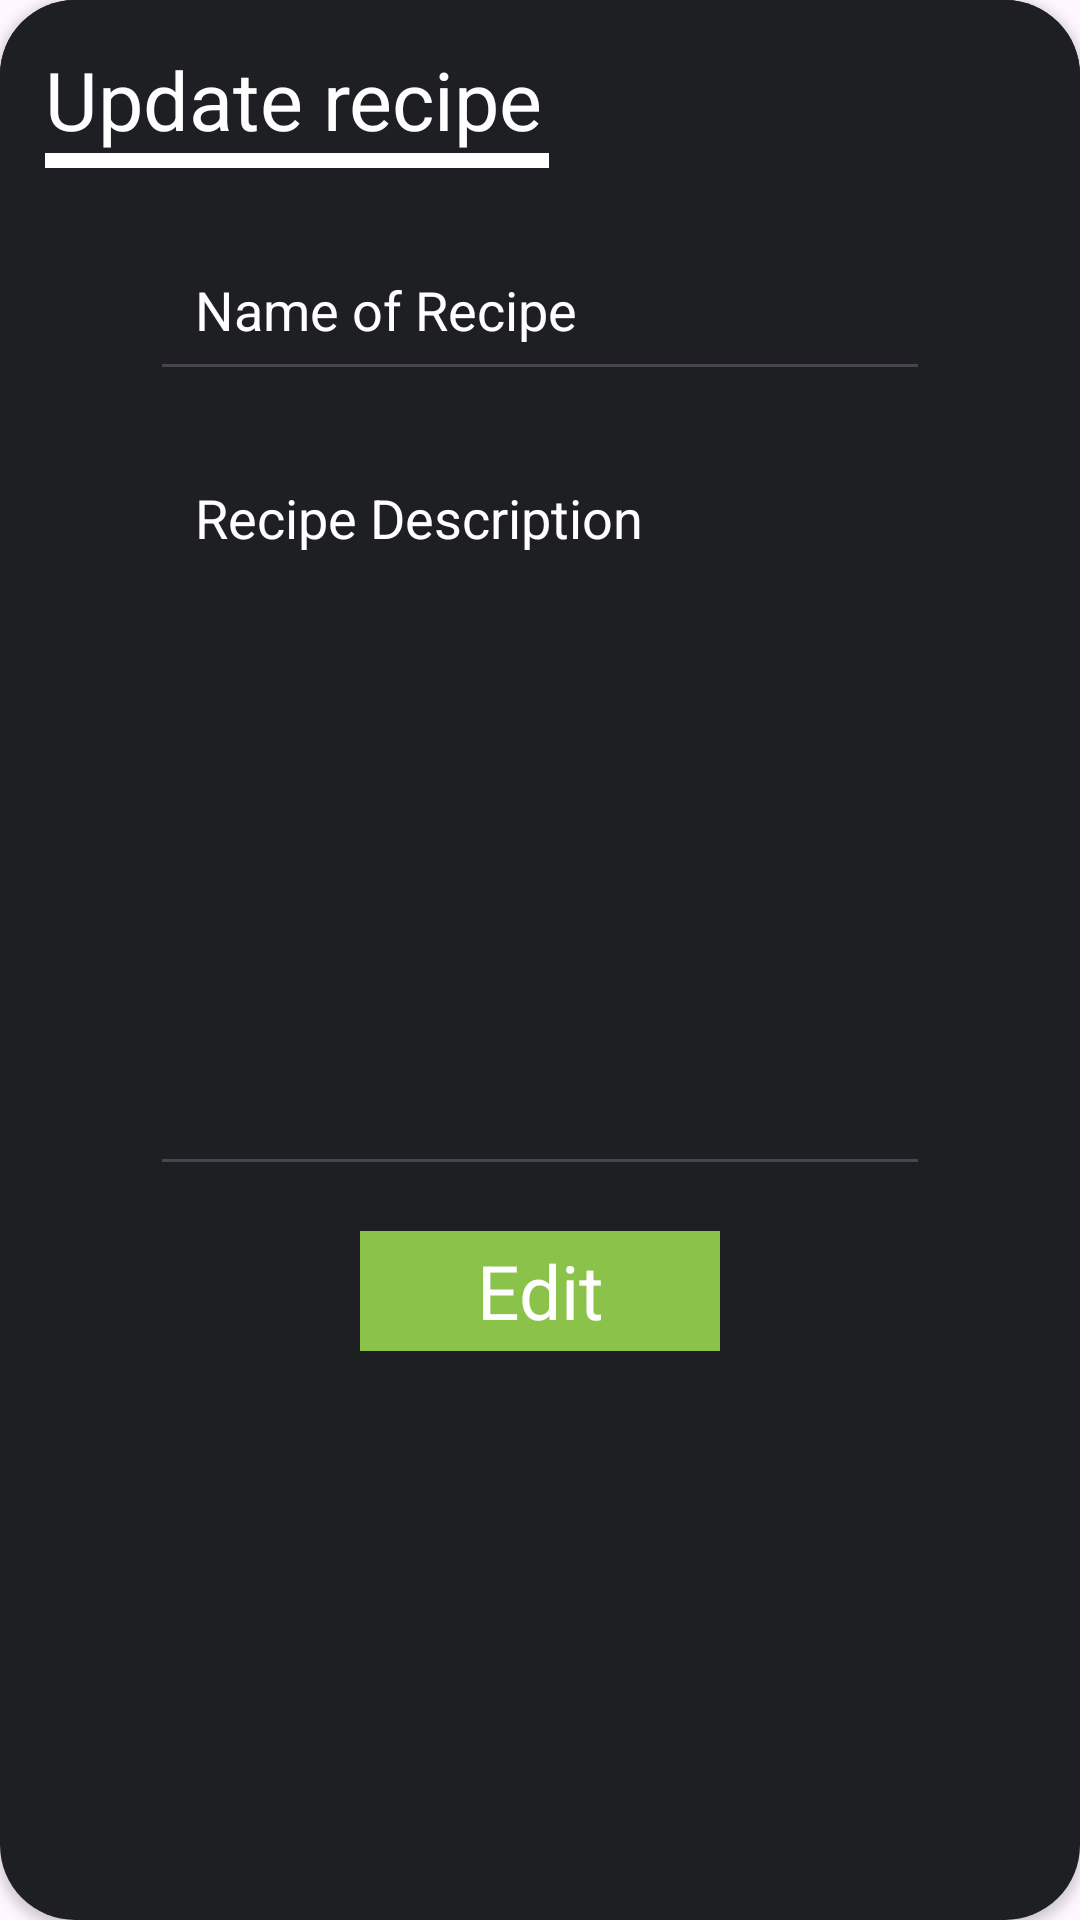

Layout XML and referenced resources for this Android screen:
<!-- AndroidManifest.xml: application theme Theme.CookBook3245 -->
<!-- res/layout/update_dialog.xml -->
<?xml version="1.0" encoding="utf-8"?>
<androidx.cardview.widget.CardView xmlns:android="http://schemas.android.com/apk/res/android"
    android:layout_width="match_parent"
    android:layout_height="wrap_content"
    xmlns:app="http://schemas.android.com/apk/res-auto"
    android:layout_gravity="center"
    android:layout_margin="30dp"
    app:cardCornerRadius="25dp">
    <androidx.core.widget.NestedScrollView xmlns:tools="http://schemas.android.com/tools"
        android:layout_width="match_parent"
        android:layout_height="match_parent"
        android:background="#1E1F22"
        tools:context=".Fragments.Create">

        <RelativeLayout xmlns:tools="http://schemas.android.com/tools"
            android:layout_width="match_parent"
            android:layout_height="match_parent"
            android:background="#1E1F22"
            tools:context=".Fragments.Create">

            <TextView
                android:id="@+id/textView"
                android:layout_width="wrap_content"
                android:layout_height="wrap_content"
                android:layout_marginStart="15dp"
                android:layout_marginTop="15dp"
                android:text="Update recipe"
                android:textColor="#FEFEFE"
                android:textSize="27sp" />

            <View
                android:id="@+id/view"
                android:layout_width="168dp"
                android:layout_height="5dp"
                android:layout_marginBottom="20dp"
                android:layout_below="@id/textView"
                android:layout_alignStart="@id/textView"
                android:background="@color/white" />

            <LinearLayout
                android:layout_width="match_parent"
                android:layout_height="match_parent"
                android:layout_below="@id/view"
                android:orientation="vertical">

                <EditText
                    android:id="@+id/editRecipeName"
                    android:layout_width="match_parent"
                    android:layout_height="wrap_content"
                    android:layout_marginLeft="50dp"
                    android:layout_marginRight="50dp"
                    android:layout_marginBottom="15dp"
                    android:ems="10"
                    android:hint="Name of Recipe"
                    android:inputType="text"
                    android:padding="15dp"
                    android:shadowColor="#FEFEFE"
                    android:textColor="#FEFEFE"
                    android:textColorHint="#FEFEFE" />

                <EditText
                    android:id="@+id/editRecipeDescription"
                    android:layout_width="match_parent"
                    android:layout_height="wrap_content"
                    android:minHeight="250dp"
                    android:layout_marginLeft="50dp"
                    android:layout_marginRight="50dp"
                    android:layout_marginBottom="15dp"
                    android:ems="10"
                    android:gravity="start"
                    android:hint="Recipe Description"
                    android:inputType="textMultiLine"
                    android:padding="15dp"
                    android:shadowColor="#FEFEFE"
                    android:textColor="#FEFEFE"
                    android:textColorHint="#FEFEFE" />

                <TextView
                    android:id="@+id/btn_update"
                    android:layout_width="120dp"
                    android:layout_height="40dp"
                    android:layout_gravity="center"
                    android:layout_marginBottom="15dp"
                    android:background="#2B2D30"
                    android:backgroundTint="#8BC34A"
                    android:gravity="center"
                    android:text="Edit"
                    android:textColor="#FEFEFE"
                    android:textSize="25sp" />

            </LinearLayout>


        </RelativeLayout>
    </androidx.core.widget.NestedScrollView>
</androidx.cardview.widget.CardView>
<!-- resources referenced by this layout -->
<resources>
  <style name="Theme.CookBook3245" parent="Base.Theme.CookBook3245" />
  <style name="Base.Theme.CookBook3245" parent="Theme.Material3.DayNight.NoActionBar">
          
          
      </style>
  <!-- not gathered from this repository: default colours our renderer supplied (Android Studio template values) -->
  <color name="white">#FFFFFFFF</color>
</resources>
